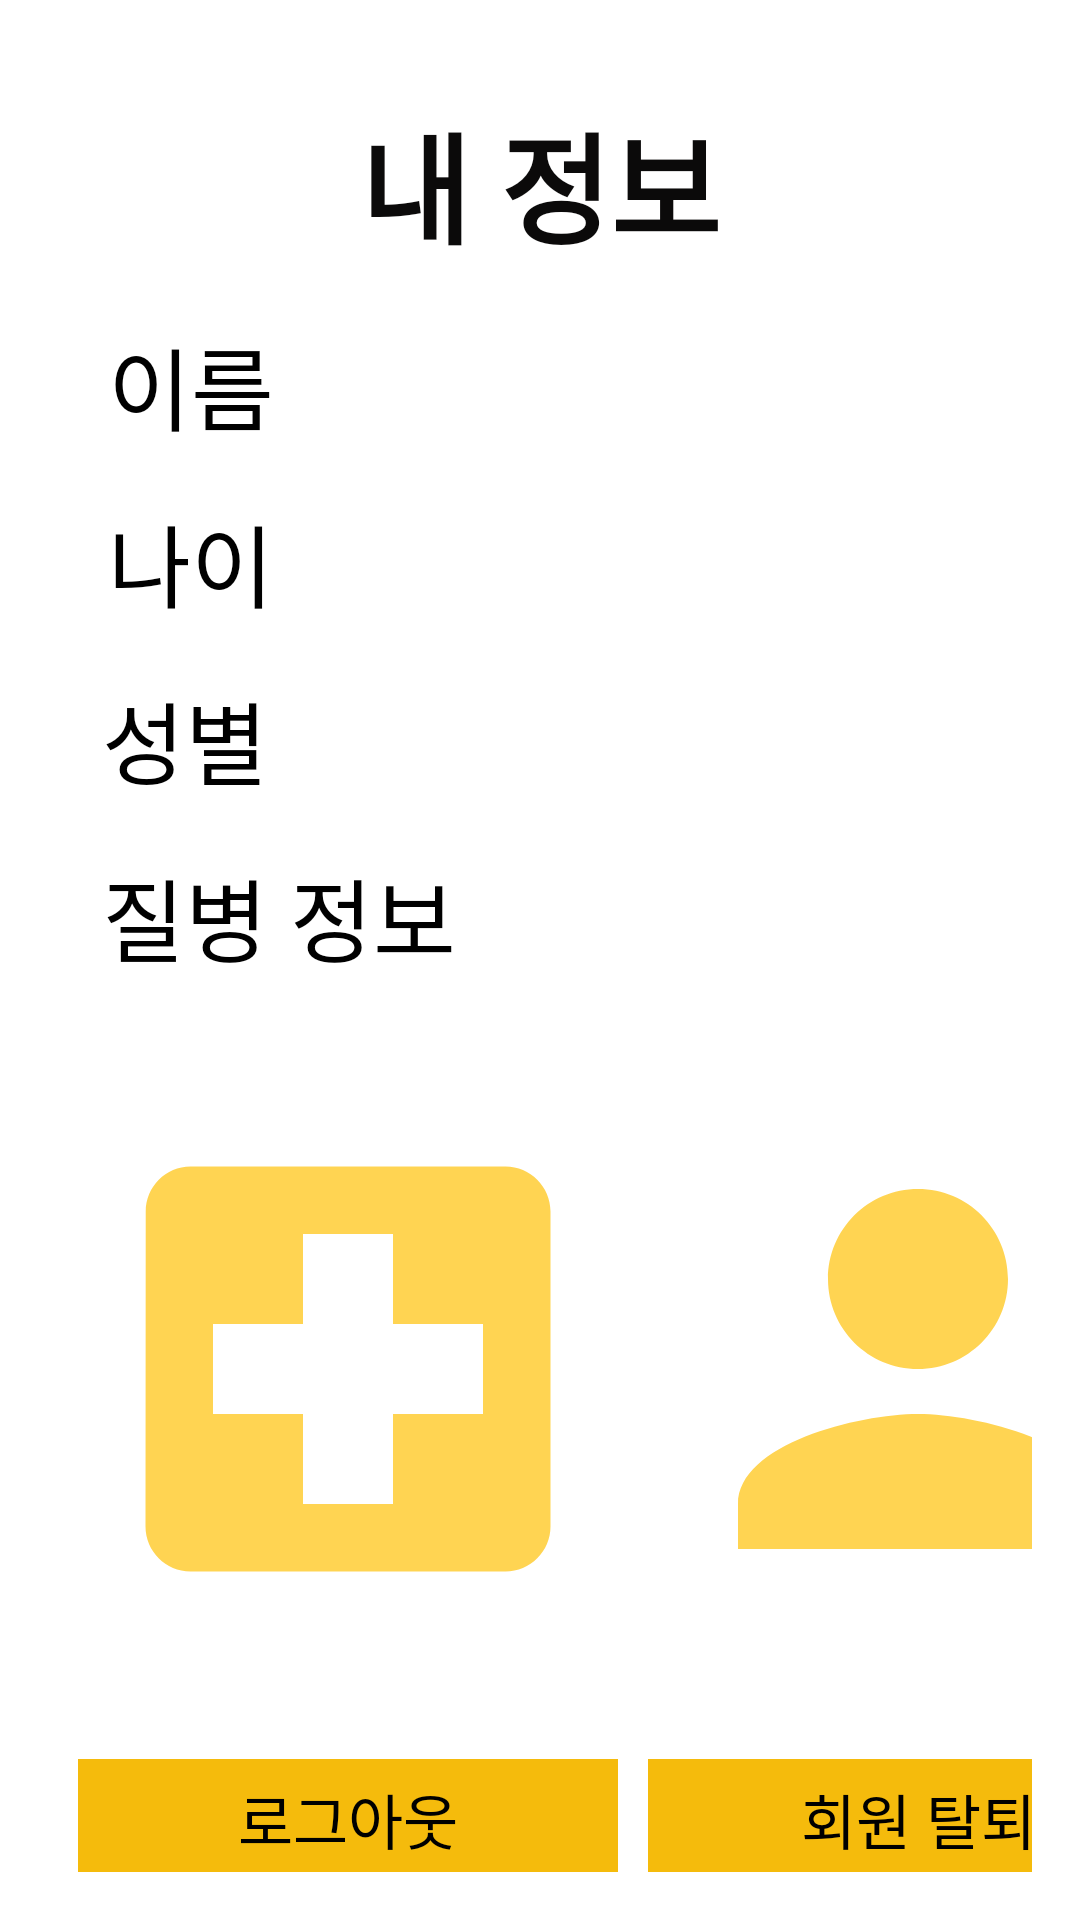

Android layout source for this screen:
<!-- AndroidManifest.xml: application theme Theme.Labrador -->
<!-- res/layout/activity_user_profile.xml -->
<?xml version="1.0" encoding="utf-8"?>
<LinearLayout
    xmlns:android="http://schemas.android.com/apk/res/android"
    android:layout_width="match_parent"
    android:layout_height="match_parent"
    android:orientation="vertical"
    android:padding="16dp"
    android:background="#FFFFFF">

    
    <TextView
        android:layout_width="wrap_content"
        android:layout_height="wrap_content"
        android:layout_gravity="center"
        android:layout_marginTop="16dp"
        android:layout_marginBottom="16dp"
        android:text="내 정보"
        android:textColor="#0B0A0A"
        android:textSize="40sp"
        android:textStyle="bold" />

    
    <LinearLayout
        android:layout_width="match_parent"
        android:layout_height="wrap_content"
        android:orientation="horizontal">
        <TextView
            android:layout_width="80dp"
            android:layout_height="59dp"
            android:layout_marginStart="20dp"
            android:gravity="start"
            android:text="이름"
            android:textColor="#000000"
            android:textSize="30sp" />
        <TextView
            android:id="@+id/user_name_text"
            android:layout_width="148dp"
            android:layout_height="37dp"
            android:textColor="#000000"
            android:textSize="20sp" />
    </LinearLayout>

    
    <LinearLayout
        android:layout_width="match_parent"
        android:layout_height="wrap_content"
        android:orientation="horizontal">
        <TextView
            android:layout_width="80dp"
            android:layout_height="59dp"
            android:layout_marginStart="20dp"
            android:gravity="start"
            android:text="나이"
            android:textColor="#000000"
            android:textSize="30sp" />

        <TextView
            android:id="@+id/user_age_text"
            android:layout_width="136dp"
            android:layout_height="42dp"
            android:textColor="#000000"
            android:textSize="20sp" />
    </LinearLayout>

    
    <LinearLayout
        android:layout_width="match_parent"
        android:layout_height="wrap_content"
        android:orientation="horizontal">
        <TextView
            android:layout_width="80dp"
            android:layout_height="59dp"
            android:layout_marginStart="18dp"
            android:gravity="start"
            android:text="성별"
            android:textColor="#000000"
            android:textSize="30sp" />
        <TextView
            android:id="@+id/user_gender_text"
            android:layout_width="128dp"
            android:layout_height="43dp"
            android:textColor="#000000"
            android:textSize="20sp" />
    </LinearLayout>

    
    <LinearLayout
        android:layout_width="match_parent"
        android:layout_height="83dp"
        android:orientation="horizontal">
        <TextView
            android:layout_width="wrap_content"
            android:layout_height="58dp"
            android:layout_marginStart="18dp"
            android:gravity="start"
            android:text="질병 정보"
            android:textColor="#000000"
            android:textSize="30sp" />

        <TextView
            android:id="@+id/user_diease_text"
            android:layout_width="128dp"
            android:layout_height="43dp"
            android:layout_marginStart="18dp"
            android:textColor="#000000"
            android:textSize="20sp"/>
    </LinearLayout>

    
    <LinearLayout
        android:layout_width="match_parent"
        android:layout_height="wrap_content">
        <Button
            android:id="@+id/btn_med_add"
            style="@style/Widget.AppCompat.Button.Borderless"
            android:layout_width="180dp"
            android:layout_height="180dp"
            android:layout_marginStart="10dp"
            android:background="@drawable/button_illnessadd" />

        <Button
            style="@style/Widget.AppCompat.Button.Borderless"
            android:id="@+id/btn_infor_modify"
            android:layout_width="180dp"
            android:layout_height="180dp"
            android:layout_marginStart="10dp"
            android:background="@drawable/button_user_informodify"
            />

    </LinearLayout>

    
    <LinearLayout
        android:layout_width="match_parent"
        android:layout_height="40dp"
        android:orientation="horizontal"></LinearLayout>
    <LinearLayout
        android:layout_width="match_parent"
        android:layout_height="wrap_content">
        <Button
            android:id="@+id/btn_logout"
            style="@style/Widget.AppCompat.Button.Borderless"
            android:layout_width="180dp"
            android:layout_height="40dp"
            android:layout_marginStart="10dp"
            android:background="#F5BB0C"
            android:text="로그아웃"
            android:textColor="#000000"
            android:textSize="20sp" />
        <Button
            style="@style/Widget.AppCompat.Button.Borderless"
            android:id="@+id/btn_withdraw"
            android:layout_width="180dp"
            android:layout_height="40dp"
            android:layout_marginStart="10dp"
            android:background="#F5BB0C"
            android:text="회원 탈퇴"
            android:textColor="#000000"
            android:textSize="20sp"/>
    </LinearLayout>

    
    <LinearLayout
        android:layout_width="match_parent"
        android:layout_height="124dp"
        android:orientation="horizontal"></LinearLayout>
    <Button
        android:id="@+id/btn_back1"
        android:layout_width="wrap_content"
        android:layout_height="wrap_content"
        android:layout_gravity="bottom|start"
        android:layout_marginStart="16dp"
        android:layout_marginBottom="16dp"
        android:text="뒤로가기"
        android:textSize="16sp" />
</LinearLayout>
<!-- resources referenced by this layout -->
<resources>
  <!-- drawable button_illnessadd (drawable) -->
  <vector android:alpha="0.7" android:height="150dp"
      android:tint="#FFC107" android:viewportHeight="24"
      android:viewportWidth="24" android:width="150dp" xmlns:android="http://schemas.android.com/apk/res/android">
      <path android:fillColor="@android:color/white" android:pathData="M19,3L5,3c-1.1,0 -1.99,0.9 -1.99,2L3,19c0,1.1 0.9,2 2,2h14c1.1,0 2,-0.9 2,-2L21,5c0,-1.1 -0.9,-2 -2,-2zM18,14h-4v4h-4v-4L6,14v-4h4L10,6h4v4h4v4z"/>
  </vector>
  <!-- drawable button_user_informodify (drawable) -->
  <vector android:alpha="0.7" android:height="24dp" android:tint="#FFC107"
      android:viewportHeight="24" android:viewportWidth="24"
      android:width="24dp" xmlns:android="http://schemas.android.com/apk/res/android">
      <path android:fillColor="@android:color/white" android:pathData="M12,12c2.21,0 4,-1.79 4,-4s-1.79,-4 -4,-4 -4,1.79 -4,4 1.79,4 4,4zM12,14c-2.67,0 -8,1.34 -8,4v2h16v-2c0,-2.66 -5.33,-4 -8,-4z"/>
  </vector>
  <style name="Theme.Labrador" parent="Base.Theme.Labrador" />
  <style name="Base.Theme.Labrador" parent="Theme.AppCompat.DayNight.NoActionBar">
          
          
      </style>
</resources>
